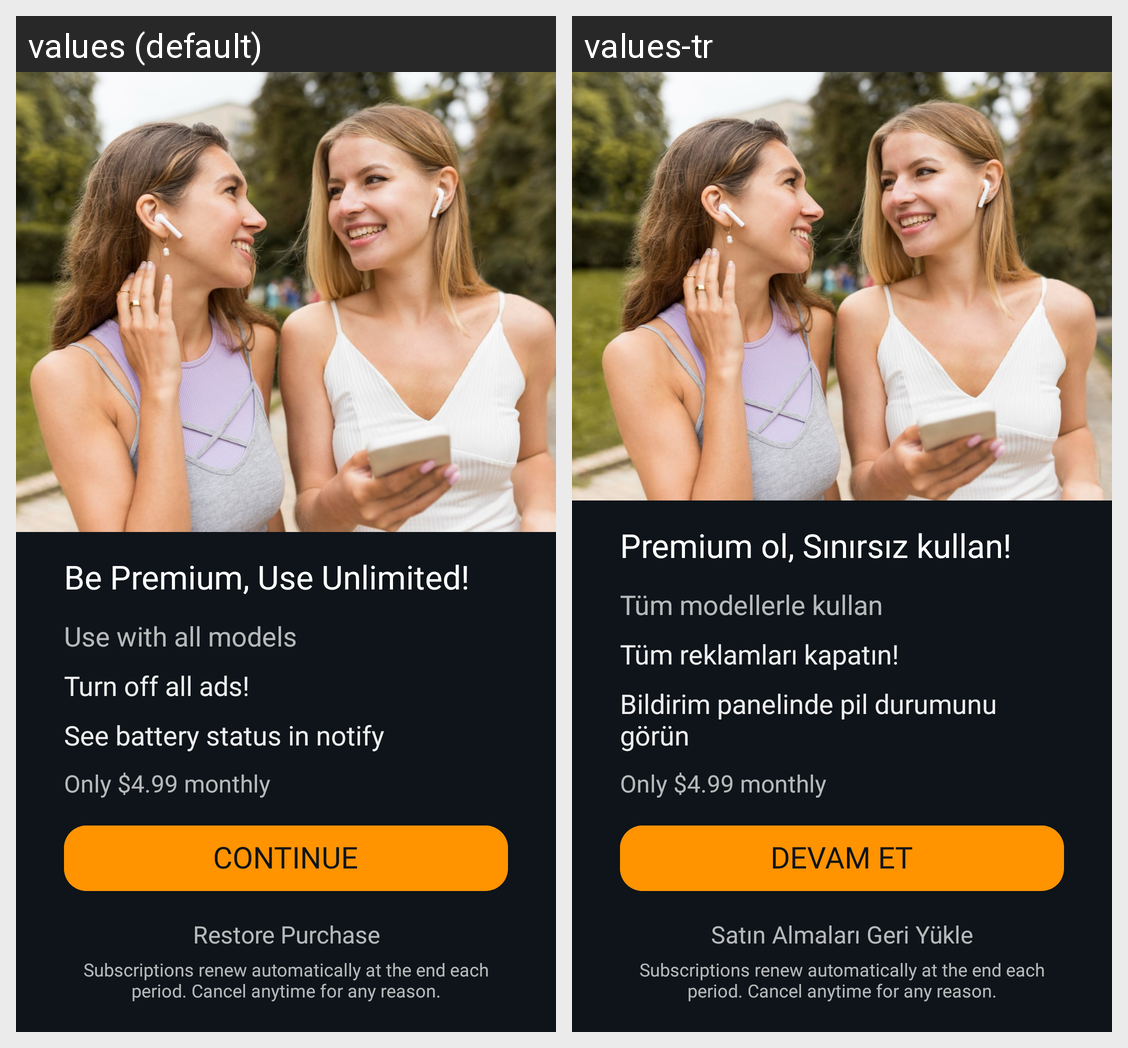

Translations of the strings shown on this Android screen, per locale in the grid:
Android screen res/layout/activity_prem.xml rendered under 2 locales, left to right: values (default), values-tr. Device: Nexus 5 (rendered at 1080×1920; each locale shown at half size, 540×960, under a caption strip naming it); theme AppTheme.
Strings drawn on this screen, with the default value and each locale's value (text and hints the layout hard-codes, and strings that could not be matched under every locale, appear in the picture but are not listed):

prem_title
  values: Be Premium, Use Unlimited!
  values-tr: Premium ol, Sınırsız kullan!

use_with_all_models
  values: Use with all models
  values-tr: Tüm modellerle kullan

turn_off_ads
  values: Turn off all ads!
  values-tr: Tüm reklamları kapatın!

see_battery_status_in_notify
  values: See battery status in notify
  values-tr: Bildirim panelinde pil durumunu görün

only_4_99_monthly
  values: Only $4.99 monthly
  values-tr: Only $4.99 monthly  [not translated; the default value is used]

continues
  values: CONTINUE
  values-tr: Devam ET

restore_purchase
  values: Restore Purchase
  values-tr: Satın Almaları Geri Yükle

privacy_texts
  values: Subscriptions renew automatically at the end each period. Cancel anytime for any reason.
  values-tr: Subscriptions renew automatically at the end each period. Cancel anytime for any reason.  [not translated; the default value is used]
